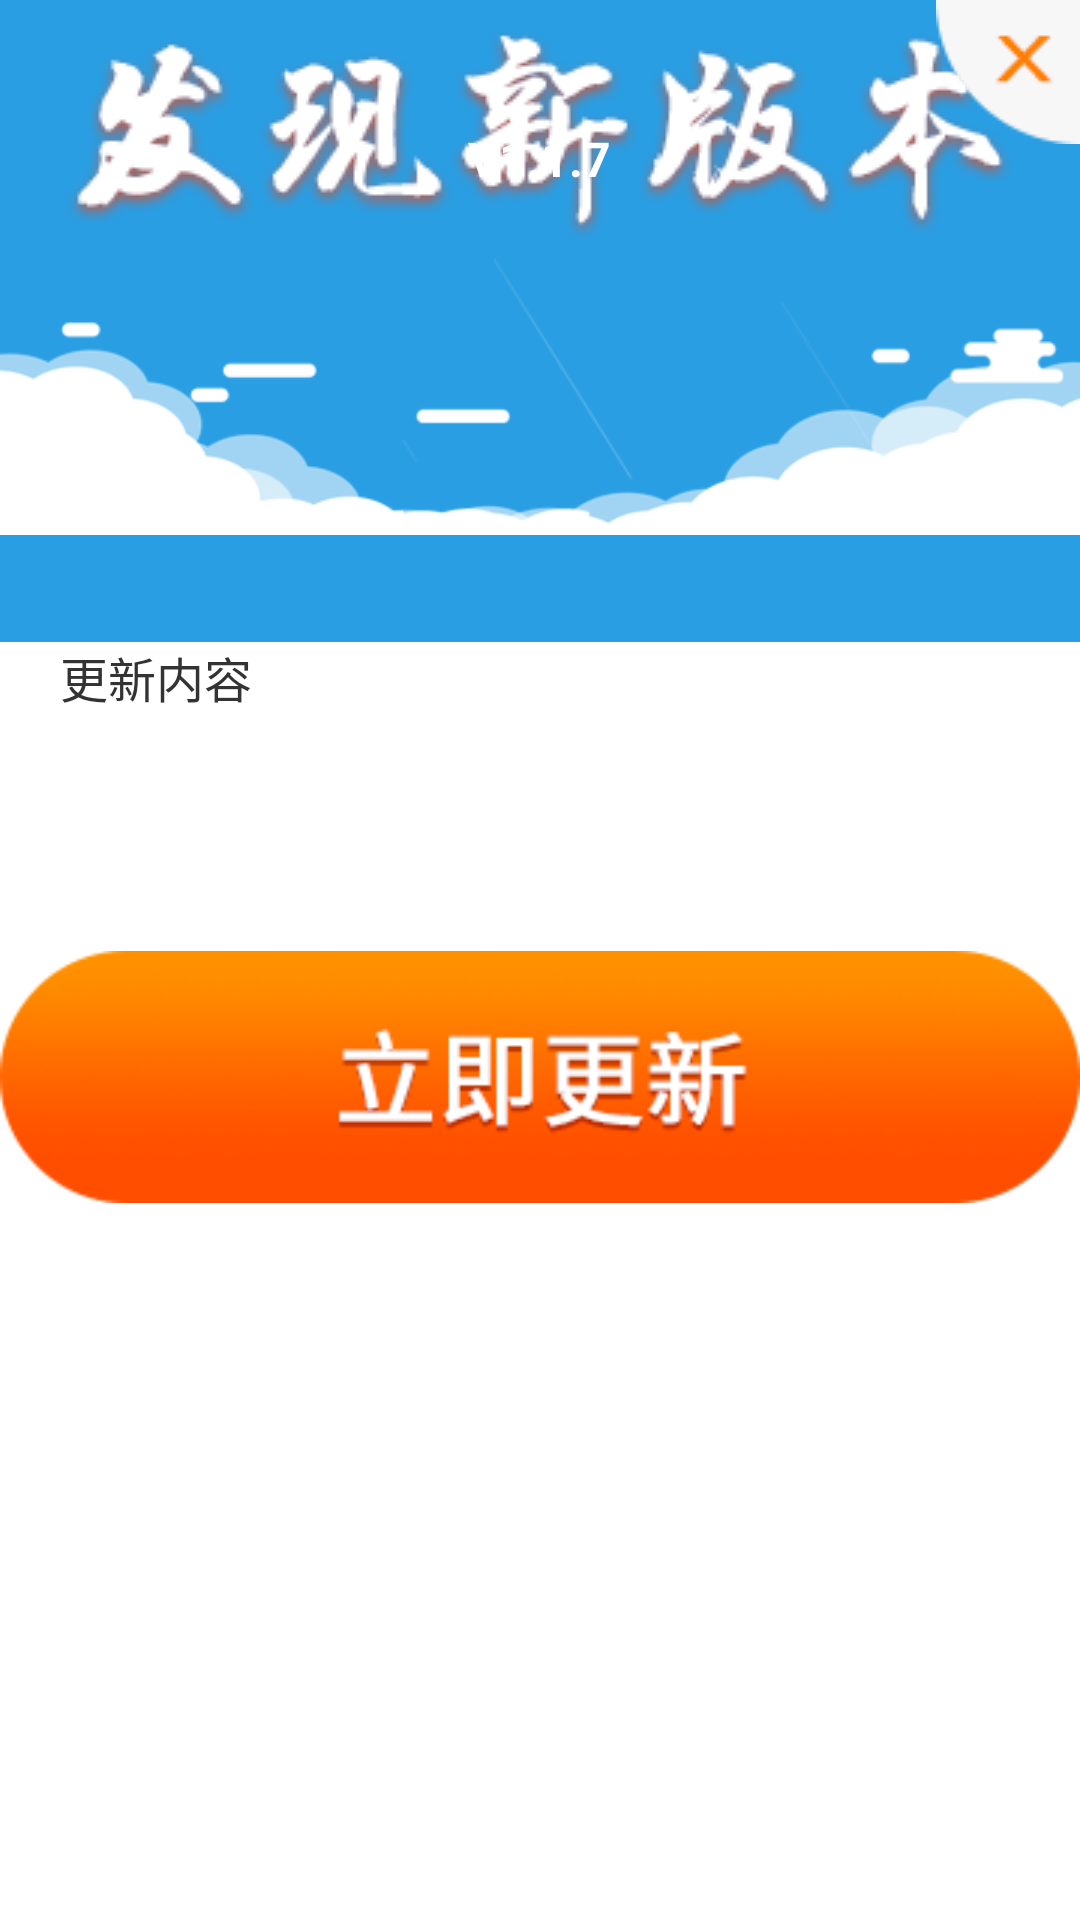

Layout XML and referenced resources for this Android screen:
<!-- AndroidManifest.xml: application theme AppTheme -->
<!-- res/layout/dialog_version_update.xml -->
<?xml version="1.0" encoding="utf-8"?>
<LinearLayout xmlns:android="http://schemas.android.com/apk/res/android"
    android:orientation="vertical"
    android:layout_width="285dp"
    android:layout_height="wrap_content"
    android:background="@color/colorWhite">
    <FrameLayout
        android:layout_width="match_parent"
        android:layout_height="wrap_content"
        >
        <LinearLayout
            android:layout_width="match_parent"
            android:layout_height="wrap_content"
            android:background="@color/colorAccent">
        <ImageView
            android:layout_marginTop="@dimen/margin_20"
            android:layout_width="match_parent"
            android:layout_height="match_parent"
            android:src="@drawable/cloud"/>
        </LinearLayout>
        <ImageView
            android:layout_marginTop="10dp"
            android:layout_width="wrap_content"
            android:layout_height="wrap_content"
            android:src="@drawable/find"
            android:layout_gravity="center_horizontal"/>
        <TextView
            android:id="@+id/version_code"
            android:layout_marginTop="42dp"
            android:layout_width="wrap_content"
            android:layout_height="wrap_content"
            android:layout_gravity="center_horizontal"
            android:textColor="@color/colorWhite"
            android:textStyle="bold"
            android:textSize="16sp"
            android:text="V1.1.7"/>

        <ImageView
            android:id="@+id/iv_close"
            android:layout_gravity="right"
            android:layout_width="wrap_content"
            android:layout_height="wrap_content"
            android:src="@drawable/update_close"/>
    </FrameLayout>
    <LinearLayout
        android:layout_width="match_parent"
        android:layout_height="210dp"
        android:orientation="vertical">
        <TextView
            android:layout_width="wrap_content"
            android:layout_height="wrap_content"
            android:textSize="16sp"
            android:textColor="@color/text_black_common"
            android:layout_marginLeft="@dimen/margin_20"
            android:text="更新内容"/>
        <TextView
            android:id="@+id/tv_update_content"
            android:layout_width="match_parent"
            android:layout_height="wrap_content"
            android:layout_marginLeft="@dimen/margin_20"
            android:textColor="@color/text_gray_common"
            android:layout_marginTop="8dp"
            />
        <RelativeLayout
            android:layout_width="match_parent"
            android:layout_height="match_parent">

            <ImageView
                android:id="@+id/iv_update"
                android:layout_width="wrap_content"
                android:layout_height="wrap_content"
                android:layout_alignParentBottom="true"
                android:layout_centerHorizontal="true"
                android:layout_marginBottom="@dimen/margin_20"
                android:src="@drawable/butoon" />
        </RelativeLayout>
    </LinearLayout>
</LinearLayout>
<!-- resources referenced by this layout -->
<resources>
  <color name="colorAccent">#299EE3</color>
  <color name="colorWhite">#FFFFFF</color>
  <color name="text_black_common">#333333</color>
  <color name="text_gray_common">#989898</color>
  <dimen name="margin_20">20dp</dimen>
  <!-- drawable butoon: png bitmap (drawable, 13517 bytes) -->
  <!-- drawable cloud: png bitmap (drawable, 14130 bytes) -->
  <!-- drawable find: png bitmap (drawable, 19014 bytes) -->
  <!-- drawable update_close: png bitmap (drawable, 1678 bytes) -->
  <style name="AppTheme" parent="XUITheme.Phone">
          
          <item name="colorPrimary">@color/colorPrimary</item>
          <item name="colorPrimaryDark">@color/colorPrimaryDark</item>
          <item name="colorAccent">@color/colorAccent</item>
      </style>
  <color name="colorPrimary">#299EE3</color>
  <color name="colorPrimaryDark">#299EE3</color>
</resources>
